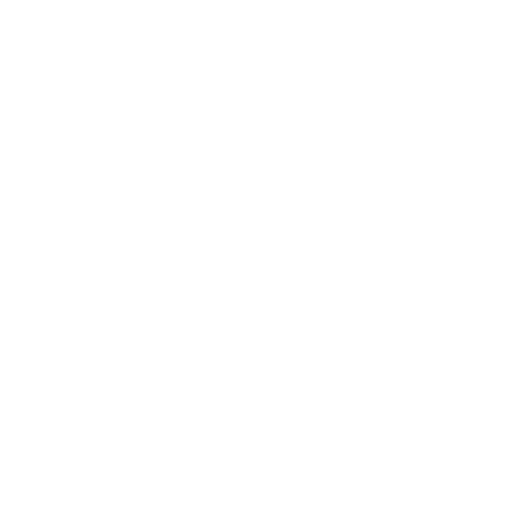
t = 0.00 s
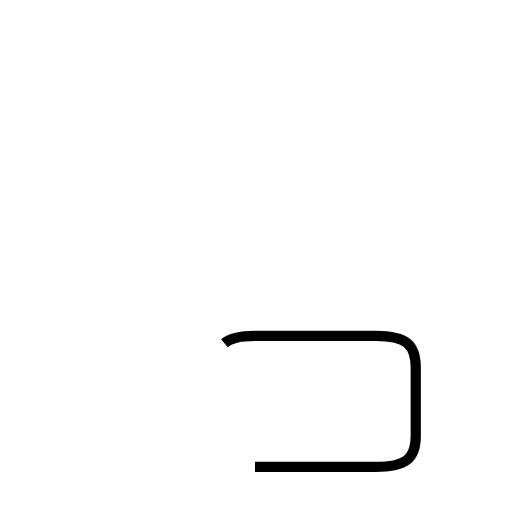
t = 1.35 s
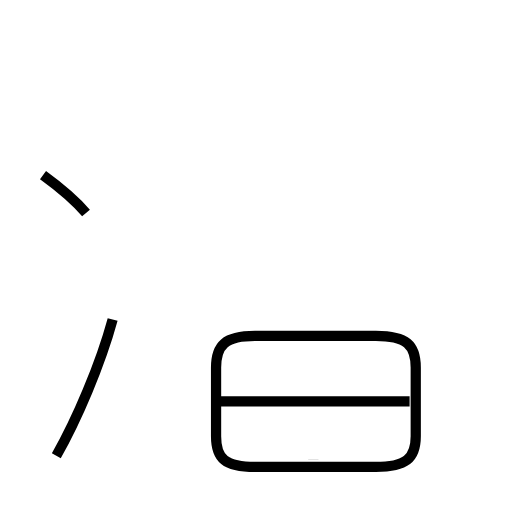
t = 2.97 s
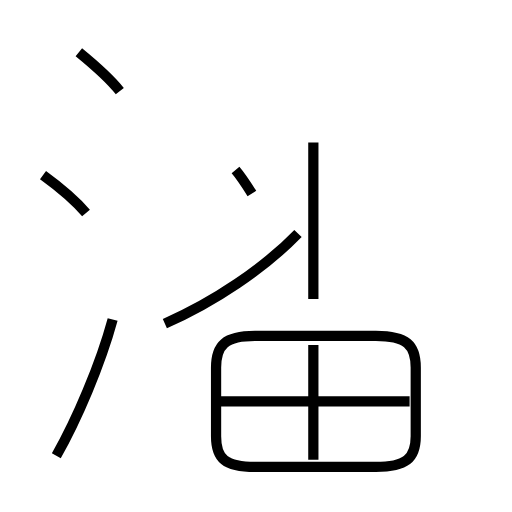
t = 4.49 s
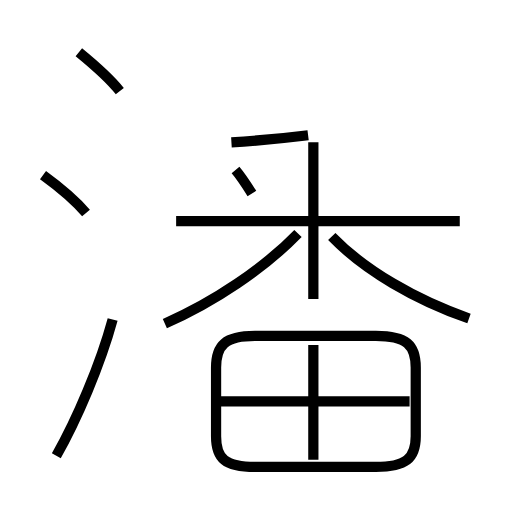
t = 6.01 s
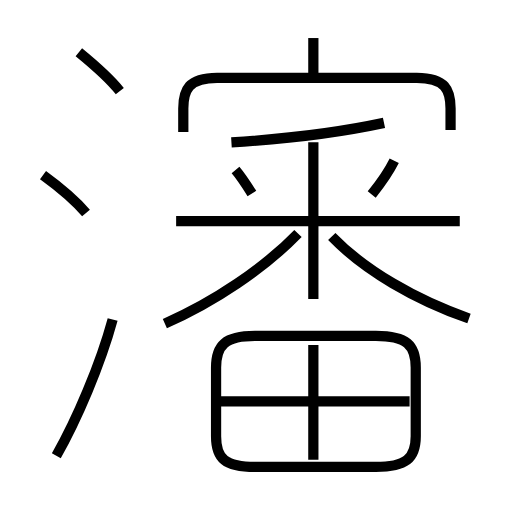
t = 7.51 s

The animated SVG that drew these frames (rendered in a browser with its animation timeline set to each time). Animation: 15 SMIL elements (animate=15); one cycle of 7.51 s.

<?xml version='1.0' encoding='utf-8'?>
<svg viewBox="0.0 -6.0 50.0 50.0" version="1.1" xmlns="http://www.w3.org/2000/svg"><rect x="-1000" y="-1000" width="2000" height="2000" stroke="white" fill="white" /><g style="fill:none;stroke:#000000;stroke-width:1"><path d="M 24.9 1.6 L 36.7 1.6 C 39.6 1.6 40.6 0.8 40.6 -1.4 L 40.6 -8.1 C 40.6 -10.3 39.7 -11.2 36.7 -11.2 L 24.9 -11.2 C 22.0 -11.2 21.1 -10.3 21.1 -8.1 L 21.1 -1.4 C 21.1 0.8 22.0 1.6 24.9 1.6 Z " transform="translate(0.0 38.0)" stroke-dasharray="59.95592857220449" stroke-dashoffset="59.95592857220449"><animate attributeName="stroke-dashoffset" from="59.95592857220449" to="0" dur="1.7986778571661346s" begin="0s" fill="freeze" /></path><path d="M 5.5 0.5 C 7.5 -3.0 9.8 -8.4 11.0 -12.8 " transform="translate(0.0 38.0)" stroke-dasharray="14.424394157031783" stroke-dashoffset="14.424394157031783"><animate attributeName="stroke-dashoffset" from="14.424394157031783" to="0" dur="0.43273182471095345s" begin="1.7986778571661346s" fill="freeze" /></path><path d="M 8.4 -23.2 C 7.2 -24.6 5.3 -26.1 4.2 -26.9 " transform="translate(0.0 38.0)" stroke-dasharray="5.608257130601457" stroke-dashoffset="5.608257130601457"><animate attributeName="stroke-dashoffset" from="5.608257130601457" to="0" dur="0.1682477139180437s" begin="2.231409681877088s" fill="freeze" /></path><path d="M 40.0 -4.8 L 21.1 -4.8 " transform="translate(0.0 38.0)" stroke-dasharray="18.9" stroke-dashoffset="18.9"><animate attributeName="stroke-dashoffset" from="18.9" to="0" dur="0.567s" begin="2.3996573957951317s" fill="freeze" /></path><path d="M 30.6 0.9 L 30.6 -10.3 " transform="translate(0.0 38.0)" stroke-dasharray="11.200000000000001" stroke-dashoffset="11.200000000000001"><animate attributeName="stroke-dashoffset" from="11.200000000000001" to="0" dur="0.336s" begin="2.9666573957951314s" fill="freeze" /></path><path d="M 16.1 -12.4 C 20.9 -14.5 25.8 -17.8 29.1 -21.2 " transform="translate(0.0 38.0)" stroke-dasharray="15.788290698671458" stroke-dashoffset="15.788290698671458"><animate attributeName="stroke-dashoffset" from="15.788290698671458" to="0" dur="0.4736487209601437s" begin="3.3026573957951313s" fill="freeze" /></path><path d="M 11.7 -35.1 C 10.6 -36.5 8.8 -38.0 7.7 -38.9 " transform="translate(0.0 38.0)" stroke-dasharray="5.527400052414648" stroke-dashoffset="5.527400052414648"><animate attributeName="stroke-dashoffset" from="5.527400052414648" to="0" dur="0.16582200157243943s" begin="3.776306116755275s" fill="freeze" /></path><path d="M 24.6 -25.1 C 24.1 -25.9 23.6 -26.7 23.0 -27.4 " transform="translate(0.0 38.0)" stroke-dasharray="2.804562814018866" stroke-dashoffset="2.804562814018866"><animate attributeName="stroke-dashoffset" from="2.804562814018866" to="0" dur="0.08413688442056597s" begin="3.9421281183277146s" fill="freeze" /></path><path d="M 30.6 -14.8 L 30.6 -30.1 " transform="translate(0.0 38.0)" stroke-dasharray="15.3" stroke-dashoffset="15.3"><animate attributeName="stroke-dashoffset" from="15.3" to="0" dur="0.459s" begin="4.02626500274828s" fill="freeze" /></path><path d="M 44.9 -22.4 L 17.2 -22.4 " transform="translate(0.0 38.0)" stroke-dasharray="27.7" stroke-dashoffset="27.7"><animate attributeName="stroke-dashoffset" from="27.7" to="0" dur="0.831s" begin="4.48526500274828s" fill="freeze" /></path><path d="M 45.8 -12.9 C 40.6 -14.7 35.6 -17.6 32.4 -20.9 " transform="translate(0.0 38.0)" stroke-dasharray="15.737982324509833" stroke-dashoffset="15.737982324509833"><animate attributeName="stroke-dashoffset" from="15.737982324509833" to="0" dur="0.47213946973529497s" begin="5.316265002748279s" fill="freeze" /></path><path d="M 22.6 -30.1 C 27.6 -30.4 33.3 -31.1 37.5 -32.0 " transform="translate(0.0 38.0)" stroke-dasharray="15.033209987721218" stroke-dashoffset="15.033209987721218"><animate attributeName="stroke-dashoffset" from="15.033209987721218" to="0" dur="0.4509962996316365s" begin="5.788404472483574s" fill="freeze" /></path><path d="M 36.3 -25.0 C 37.1 -26.0 37.9 -27.1 38.5 -28.3 " transform="translate(0.0 38.0)" stroke-dasharray="3.9735595646802055" stroke-dashoffset="3.9735595646802055"><animate attributeName="stroke-dashoffset" from="3.9735595646802055" to="0" dur="0.11920678694040616s" begin="6.239400772115211s" fill="freeze" /></path><path d="M 44.0 -31.3 L 44.0 -33.4 C 44.0 -35.2 43.5 -36.4 40.7 -36.4 L 21.2 -36.4 C 18.4 -36.4 17.9 -35.2 17.9 -33.4 L 17.9 -31.1 " transform="translate(0.0 38.0)" stroke-dasharray="34.32755748828667" stroke-dashoffset="34.32755748828667"><animate attributeName="stroke-dashoffset" from="34.32755748828667" to="0" dur="1.0298267246486001s" begin="6.358607559055617s" fill="freeze" /></path><path d="M 30.6 -36.2 L 30.6 -40.3" transform="translate(0.0 38.0)" stroke-dasharray="4.099999999999994" stroke-dashoffset="4.099999999999994"><animate attributeName="stroke-dashoffset" from="4.099999999999994" to="0" dur="0.12299999999999983s" begin="7.388434283704218s" fill="freeze" /></path></g></svg>
